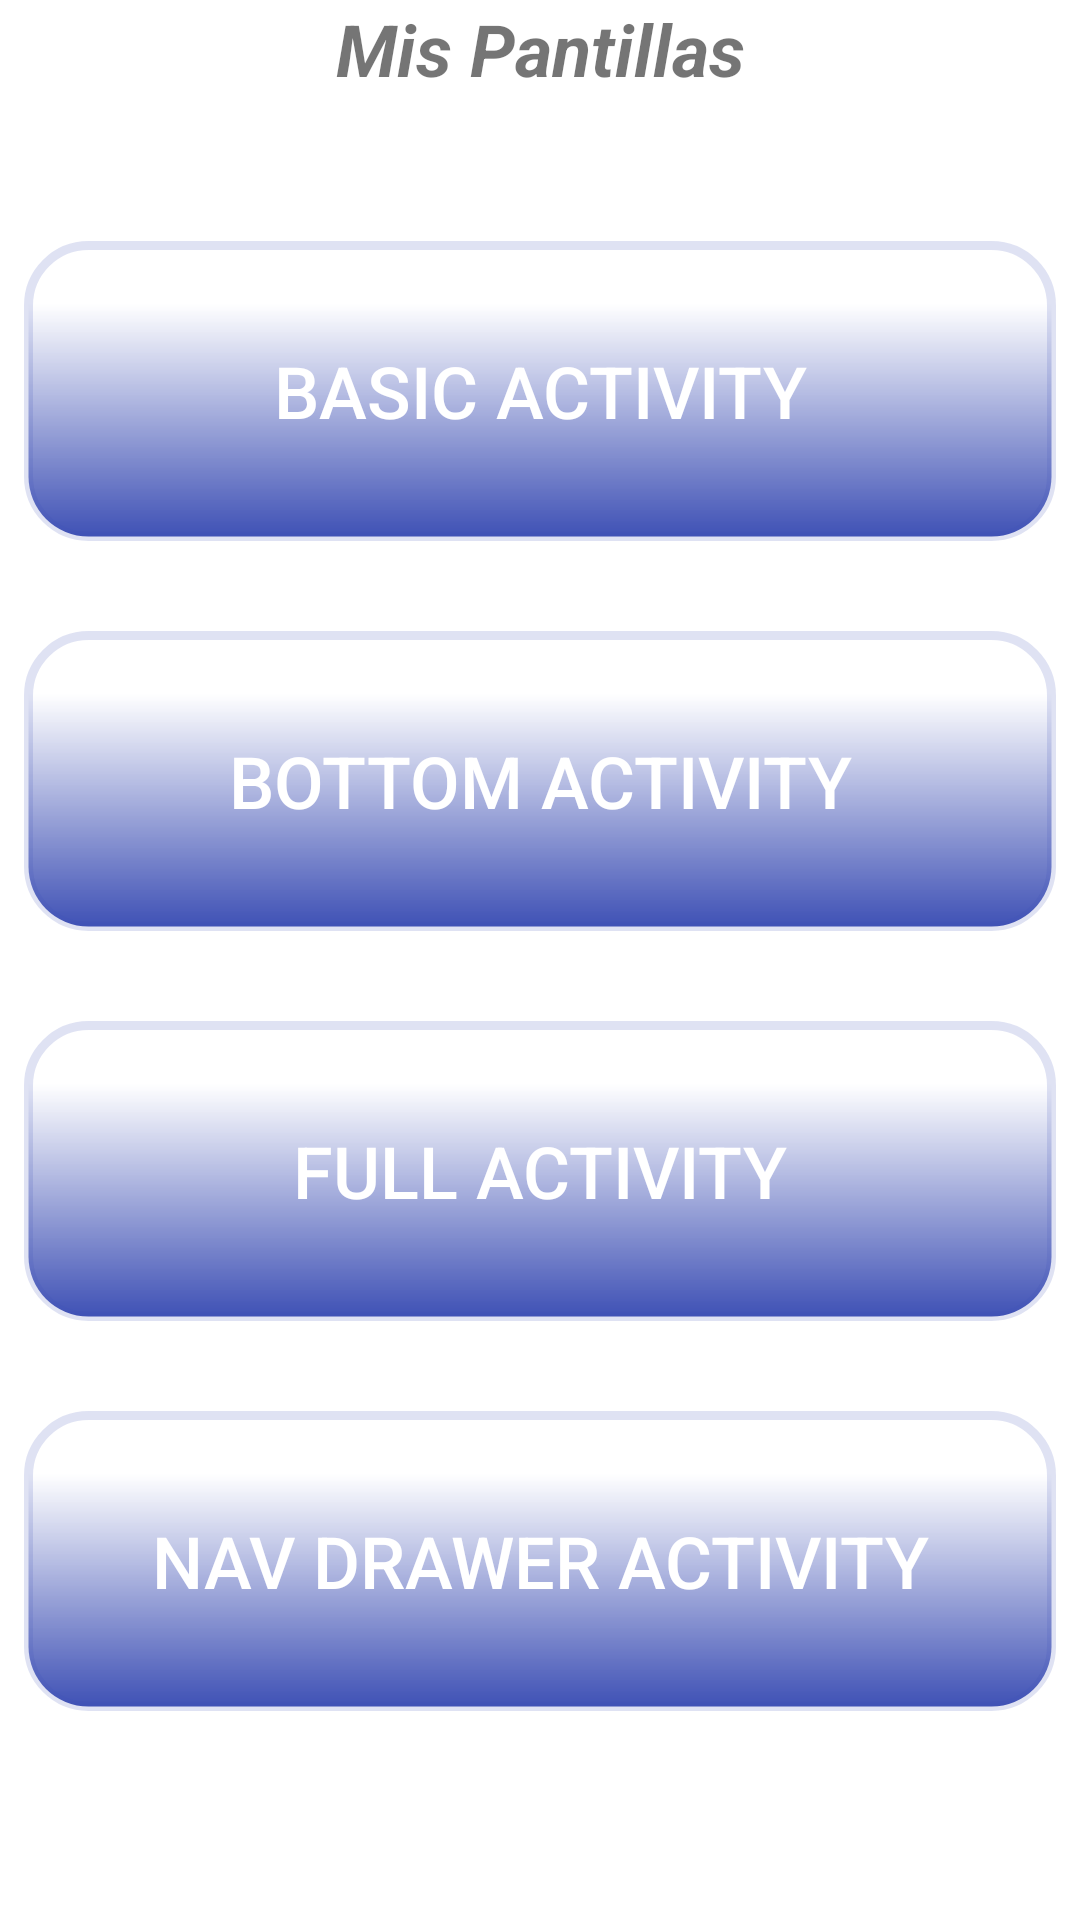

Android layout source for this screen:
<!-- AndroidManifest.xml: application theme Theme.MisPlantillas -->
<!-- res/layout/activity_main.xml -->
<?xml version="1.0" encoding="utf-8"?>
<androidx.constraintlayout.widget.ConstraintLayout xmlns:android="http://schemas.android.com/apk/res/android"
    xmlns:app="http://schemas.android.com/apk/res-auto"
    xmlns:tools="http://schemas.android.com/tools"
    android:layout_width="match_parent"
    android:layout_height="match_parent"
    tools:context=".MainActivity">

    <TextView
        android:id="@+id/textView"
        android:layout_width="wrap_content"
        android:layout_height="wrap_content"
        android:text="Mis Pantillas"
        android:textSize="24sp"
        android:textStyle="bold|italic"
        app:layout_constraintEnd_toEndOf="parent"
        app:layout_constraintStart_toStartOf="parent"
        app:layout_constraintTop_toTopOf="parent" />

    <ScrollView
        android:id="@+id/scrollView2"
        android:layout_width="0dp"
        android:layout_height="0dp"
        android:layout_marginStart="8dp"
        android:layout_marginTop="8dp"
        android:layout_marginEnd="8dp"
        android:layout_marginBottom="8dp"
        app:layout_constraintBottom_toBottomOf="parent"
        app:layout_constraintEnd_toEndOf="parent"
        app:layout_constraintStart_toStartOf="parent"
        app:layout_constraintTop_toBottomOf="@+id/textView">

        <LinearLayout
            android:layout_width="match_parent"
            android:layout_height="wrap_content"
            android:layout_marginTop="10dp"
            android:clipChildren="true"
            android:clipToPadding="true"
            android:dividerPadding="10dp"
            android:orientation="vertical">

            <androidx.appcompat.widget.AppCompatButton
                android:id="@+id/btnBasicActivity"
                android:layout_width="match_parent"
                android:layout_height="100dp"
                android:layout_marginTop="30dp"
                android:background="@drawable/fondo_buttom"
                android:text="Basic Activity"
                android:textColor="#FFFFFF"
                android:textSize="24sp" />

            <androidx.appcompat.widget.AppCompatButton
                android:id="@+id/btnBottom"
                android:layout_width="match_parent"
                android:layout_height="100dp"
                android:layout_marginTop="30dp"
                android:layout_weight="1"
                android:background="@drawable/fondo_buttom"
                android:text="Bottom Activity"
                android:textColor="#FFFFFF"
                android:textSize="24sp" />

            <androidx.appcompat.widget.AppCompatButton
                android:id="@+id/btnFullscreen"
                android:layout_width="match_parent"
                android:layout_height="100dp"
                android:layout_marginTop="30dp"
                android:layout_weight="1"
                android:background="@drawable/fondo_buttom"
                android:text="Full Activity"
                android:textColor="#FFFFFF"
                android:textSize="24sp" />

            <androidx.appcompat.widget.AppCompatButton
                android:id="@+id/btnNavDrawer"
                android:layout_width="match_parent"
                android:layout_height="100dp"
                android:layout_marginTop="30dp"
                android:layout_weight="1"
                android:background="@drawable/fondo_buttom"
                android:text="Nav Drawer Activity"
                android:textColor="#FFFFFF"
                android:textSize="24sp" />

            

        </LinearLayout>
    </ScrollView>


</androidx.constraintlayout.widget.ConstraintLayout>
<!-- resources referenced by this layout -->
<resources>
  <!-- drawable fondo_buttom (drawable) -->
  <?xml version="1.0" encoding="utf-8"?>
  <shape xmlns:android="http://schemas.android.com/apk/res/android">
      <gradient
          android:angle="-90"
          android:endColor="#3F51B5"
          android:centerColor="#00E91E63"
          android:startColor="#00E91E63"
          android:centerY="0.2"
  
          />
      <stroke android:color="#2A3F51B5" android:width="3dp"></stroke>
      <corners android:radius="20dp"></corners>
  
  </shape>
  <style name="Theme.MisPlantillas" parent="Theme.MaterialComponents.DayNight.DarkActionBar">
          
          <item name="colorPrimary">@color/purple_500</item>
          <item name="colorPrimaryVariant">@color/purple_700</item>
          <item name="colorOnPrimary">@color/white</item>
          
          <item name="colorSecondary">@color/teal_200</item>
          <item name="colorSecondaryVariant">@color/teal_700</item>
          <item name="colorOnSecondary">@color/black</item>
          
          <item name="android:statusBarColor" tools:targetApi="l">?attr/colorPrimaryVariant</item>
          
      </style>
  <!-- not gathered from this repository: default colours our renderer supplied (Android Studio template values) -->
  <color name="purple_500">#FF6200EE</color>
  <color name="purple_700">#FF3700B3</color>
  <color name="teal_200">#FF03DAC5</color>
  <color name="teal_700">#FF018786</color>
  <color name="black">#FF000000</color>
  <color name="white">#FFFFFFFF</color>
</resources>
